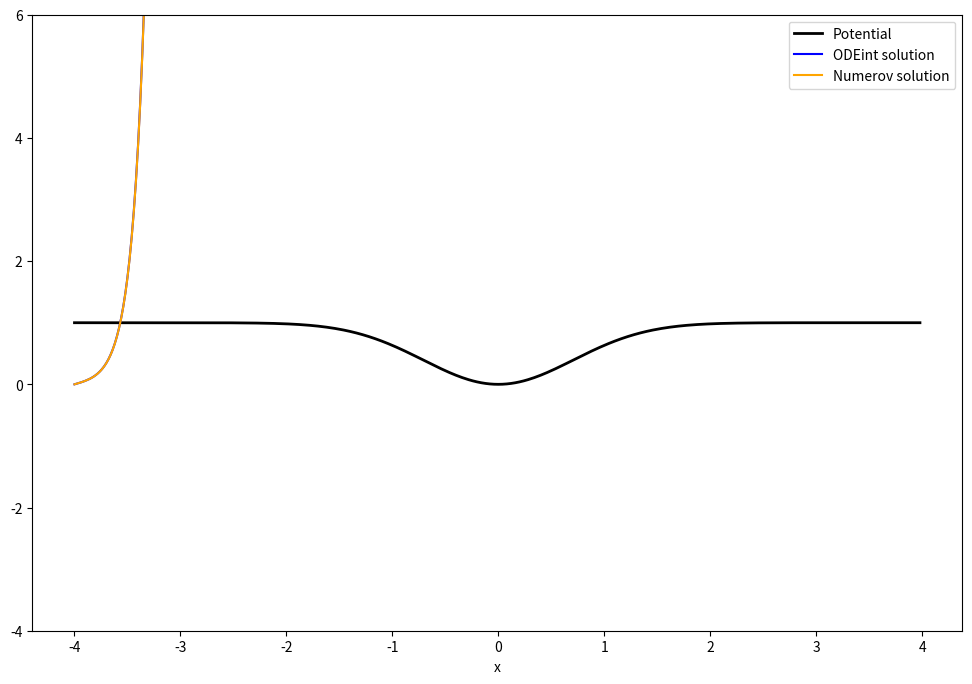

Recreate this plot in Python. (Note: this script raises an exception after producing the figure.)
"""
1d-time independent schrodinger equation plotter
[redacted]
[redacted]
"""

# a library for finding eigenstates/valid energy levels : https://github.com/FelixDesrochers/Numerov/blob/master/Fct_Numerov.py
# has a lot of functions verifying conditions that would be helpful expending this to handle an arbitrary potential function and automatically plot it
#IMPORTS/////////////////////////////////////////////////////////////////////////////////////
import numpy as np
import matplotlib.pyplot as plt
from matplotlib.widgets import Slider, Button
#import matplotlib.cm as cm
from scipy.integrate import odeint

#INDEPENDENTS////////////////////////////////////////////////////////////////////////////////
#global variables probably aren't the most elegant solution but having trouble tracking down how to avoid them in the scipy implementation
global energy
global mass

energy = 0.1
mass = 36

#doesn't check for conditions just graphs based on these,
#i.e. automatically determining a reasonable window for the function and initial values not implemented
x_min = -4 
x_max = 4


def potential(x): #u0  *  (1-np.e **  (-(x**2)/(a**2)))
    u0 = 1
    a = 1
    return (u0*(1 - np.e ** (  (-(x)**2)  /  ((a)**2)  )))

#initial values
W0 = [0,0.5] #scipy diffeq
augment = 0.01 #numerov 0.01 vs [0,.5] are close 


#GENERAL FUNCTIONS////////////////////////////////////////////////////////////////////////////
def arrayFunction(arrayX, F):
    arrayF = []
    for i in arrayX:
        arrayF.append(F(i)) 
    return arrayF

def g(u): #2m(e-u) ,aka k**2, used in both methods
    return 2*mass*(energy-u)


#NUMEROV METHOD///////////////////////////////////////////////////////////////////////////////
def waveFunctionNumerov(augment, arrayX):
    """returns a list of psi (floats)\

    parameters\
        augment : delta psi between the first 2 points. if exactly == 0 psi remains 0 over any domain?!!!
        arrayX : evenly spaced array of x values associated with psi

        energy global var
        mass global var
        
    potential(x) function defined elsewhere 
    """
    waveFunction = [] #making a list for psi values

    #need spacing
    xs = arrayX[1]-arrayX[0]
    
    #setting x(i), x(i+1)
    waveFunction.append(0)
    waveFunction.append(augment)

    #LOOOOOP
    for index in range(len(arrayX)-1): #truncates last point to avoid index errors
        if index > 0: #skip first , second adds third point, ect. 
            
            X_plus  = arrayX[index+1]
            X      = arrayX[index]
            X_minus = arrayX[index-1]
            
            #potential
            U_plus , U, U_minus = map(potential, [X_plus,X,X_minus])

            #2m(U-E), aka k**2
            G_plus , G, G_minus = map(g, [U_plus,U,U])

            #psi_plus                              psi                                            psi_minus
            psi_plus = ((2*(1-(5/12)*(xs**2)*(G))*(waveFunction[-1]))-(1+(1/12)*(xs**2)*G_minus)*(waveFunction[-2]))/(1+(1/12)*(xs**2)*G_plus)

            #add next point
            waveFunction.append(psi_plus)

    return waveFunction



#FIRST ORDER SYSTEM METHOD///////////////////////////////////////////////////////////////////////////
#[dw0dx] == [w1]
#[dw1dx] == [w2] == -(2m/(hbar^2))*(e-u)*[w0] == -g[w0]

#vector system
def dWdx(W, x):
    dw0dx = W[1]
    dw1dx = -g(potential(x)) * W[0]
    return [dw0dx, dw1dx]

def waveFunctionSystemODE(W0, arrayX):
    """returns a python list of psi (floats)\
    parameters\
    
        arrayX: iterable x values associated with psi
        W0 : initial wave value and derivative in a list [a,b]

        global mass var
        global energy var
        
    potential(x) function defined elsewhere 
    """
    #solve system #from scipy.org# scipy.integrate.odeint(func, y0, t, args=(), Dfun=None, col_deriv=0, full_output=0, ml=None, mu=None, rtol=None, atol=None, tcrit=None, h0=0.0, hmax=0.0, hmin=0.0, ixpr=0, mxstep=0, mxhnil=0, mxordn=12, mxords=5, printmessg=0, tfirst=False)
    #https://docs.scipy.org/doc/scipy/reference/generated/scipy.integrate.odeint.html
    W = odeint(dWdx, W0, arrayX)    #returns an array, values  psi and dpsi/dx per entry
    
    return list(W[:,0]) #python list of the first column

#PLOTTING///////////////////////////////////////////////////////////////////////////////////////////////
if __name__ == "__main__":
    
    #setup##########################################################################################
    fig, ax = plt.subplots(figsize = (12,8))
    arrayX = np.arange(x_min,x_max,.02)
    plt.xlabel('x')

    
    #plotting graphs##############################################################
    potential_plot    = ax.plot(arrayX, arrayFunction(arrayX,potential), lw=2, label='Potential', color = 'black')
    wave_odeint_plot  = ax.plot(arrayX, waveFunctionSystemODE(W0, arrayX),     label='ODEint solution', color='blue') #and global variables mass and energy                        
    wave_numerov_plot = ax.plot(arrayX, waveFunctionNumerov(augment, arrayX),  label='Numerov solution',color='orange') #and global variables mass and energy

    ax.set_ylim(-4,6)
    leg = ax.legend()

    for legobj in leg.legendHandles:
        legobj.set_linewidth(2.5)

    #dynamic graph stuff####################################################
    #toggle limit axes button. for dynamic graph####################################################
    global limit_yaxis
    limit_yaxis = True #again, usure how to do this without global variables

    def toggle_axis_limit(event):
        global limit_yaxis
                
        if button.color == "green":
            button.color = "red"
            limit_yaxis = False
        else:
            button.color = "green"
            limit_yaxis = True
    
    axlimit = fig.add_axes([0.7,0.12,0.1,0.03])
    button = Button(axlimit, "toggle axis_limit", hovercolor = '0.975', color = "green")
    button.on_clicked(toggle_axis_limit)

    #sliders#############################################################    
    #making space
    fig.subplots_adjust(left=.14,right = 0.8, bottom=0.2, top = .9)
    
    #energy
    axenergy = fig.add_axes([.1, 0.07, 0.8, 0.03])
    energy_slider = Slider(
        ax=axenergy,
        label='energy',
        valmin=0,
        valmax=2,
        valinit=energy,
        color = 'yellow',
    )

    #mass
    axmass = fig.add_axes([0.04, 0.2, 0.03, 0.7])
    mass_slider = Slider(
        ax=axmass,
        label="mass",
        valmin=0,
        valmax=40,
        valinit=mass,
        orientation="vertical",
        color = 'grey',
    )

    #augment
    axaugment = fig.add_axes([0.82, 0.2, 0.03, 0.7])
    augment_slider = Slider(
        ax=axaugment,
        label="psi(i=1)",
        valmin=-1,
        valmax=1,
        valinit=augment,
        orientation="vertical",
        color = 'orange',
    )

    #psi0
    axpsi0 = fig.add_axes([0.87, 0.2, 0.03, 0.7])
    psi0_slider = Slider(
        ax=axpsi0,
        label="psi(i=0)",
        valmin=-1,
        valmax=1,
        valinit=W0[0],
        orientation="vertical",
        color = 'blue',
    )

    #dpsi0
    axdpsi0 = fig.add_axes([0.92, 0.2, 0.03, 0.7])
    dpsi0_slider = Slider(
        ax=axdpsi0,
        label="dpsi(i=0)",
        valmin=-1,
        valmax=1,
        valinit=W0[1],
        orientation="vertical",
        color = 'blue',
    )

    def update(val):
        global energy
        global mass
        
        energy = energy_slider.val
        mass = mass_slider.val

        ax.clear()

        potential_plot    = ax.plot(arrayX, arrayFunction(arrayX,potential), lw=2, label='Potential', color = 'black')
        wave_odeint_plot  = ax.plot(arrayX, waveFunctionSystemODE([psi0_slider.val, dpsi0_slider.val], arrayX),     label='ODEint solution', color='blue') #and global variables mass and energy                        
        wave_numerov_plot = ax.plot(arrayX, waveFunctionNumerov(augment_slider.val, arrayX),  label='Numerov solution',color='orange') #and global variables mass and energy

        leg = ax.legend()

        for legobj in leg.legendHandles:
            legobj.set_linewidth(2.5)

        if limit_yaxis: ax.set_ylim(-4,6)
        
        fig.canvas.draw_idle()

    # register the update function with each slider
    mass_slider.on_changed(update)
    energy_slider.on_changed(update)
    augment_slider.on_changed(update)
    psi0_slider.on_changed(update)
    dpsi0_slider.on_changed(update)

    """

    #manually search for energy levels (psi -> 0 as x-> +- infinity) energy, set min/max energy values of slider
    def set_energy_max(event):
    def set_energy_min(event):

    
    axlimit = fig.add_axes([0.7,0.12,0.1,0.03])
    button = Button(axlimit, "toggle axis_limit", hovercolor = '0.975', color = "green")
    button.on_clicked(toggle_axis_limit)
    """

    plt.show()
    
